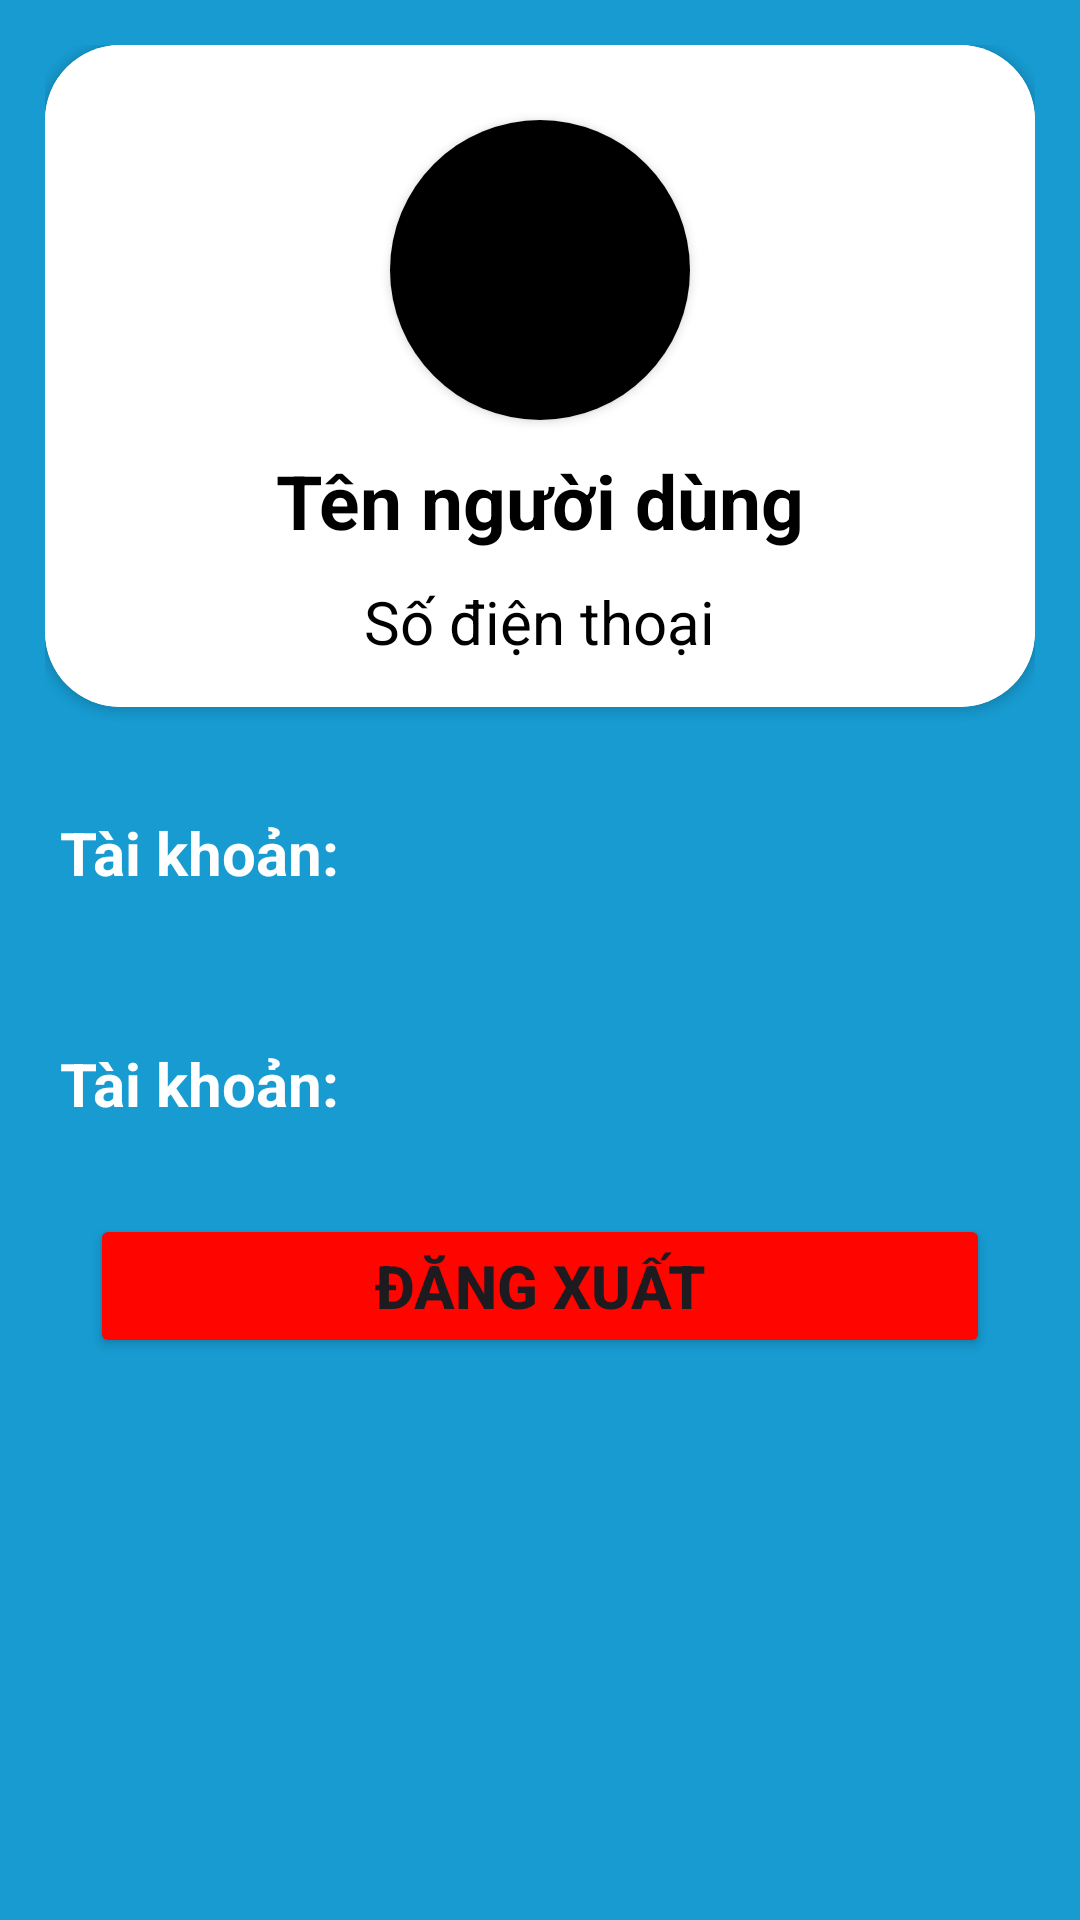

The Android layout XML behind this screen, and the referenced resources:
<!-- AndroidManifest.xml: application theme Theme.Secure_EWallet -->
<!-- res/layout/fragment_person.xml -->
<?xml version="1.0" encoding="utf-8"?>
<ScrollView xmlns:android="http://schemas.android.com/apk/res/android"
    xmlns:app="http://schemas.android.com/apk/res-auto"
    xmlns:tools="http://schemas.android.com/tools"
    android:layout_width="match_parent"
    android:layout_height="match_parent"
    android:background="@color/main_color_theme"
    tools:context=".fragments.PersonFragment">

    <LinearLayout
        android:layout_width="match_parent"
        android:layout_height="wrap_content"
        android:orientation="vertical"
        android:padding="@dimen/activity_padding">

        <androidx.cardview.widget.CardView
            android:layout_width="match_parent"
            android:layout_height="wrap_content"
            app:cardCornerRadius="25dp">

            <LinearLayout
                android:layout_width="match_parent"
                android:layout_height="wrap_content"
                android:background="@color/white"
                android:orientation="vertical"
                android:padding="@dimen/normal_padding">

                <androidx.cardview.widget.CardView
                    android:layout_width="100dp"
                    android:layout_height="100dp"
                    android:layout_gravity="center_horizontal"
                    android:layout_marginTop="@dimen/normal_margin"
                    app:cardCornerRadius="100dp">

                    <ImageView
                        android:id="@+id/img_view_avatar"
                        android:layout_width="match_parent"
                        android:layout_height="match_parent"
                        android:scaleType="centerCrop"
                        android:src="@color/black" />
                </androidx.cardview.widget.CardView>

                <TextView
                    android:id="@+id/txt_username"
                    android:layout_width="wrap_content"
                    android:layout_height="wrap_content"
                    android:layout_gravity="center_horizontal"
                    android:layout_marginTop="@dimen/textview_padding"
                    android:padding="@dimen/textview_padding"
                    android:text="@string/username"
                    android:textColor="@color/black"
                    android:textSize="@dimen/large_text_size"
                    android:textStyle="bold" />

                <TextView
                    android:id="@+id/txt_phone_number"
                    android:layout_width="wrap_content"
                    android:layout_height="wrap_content"
                    android:layout_gravity="center_horizontal"
                    android:padding="@dimen/textview_padding"
                    android:text="@string/phone_number"
                    android:textColor="@color/black"
                    android:textSize="@dimen/normal_text_size" />
            </LinearLayout>
        </androidx.cardview.widget.CardView>

        <TextView
            android:layout_width="wrap_content"
            android:layout_height="wrap_content"
            android:padding="@dimen/textview_padding"
            android:textStyle="bold"
            android:textSize="@dimen/normal_text_size"
            android:textColor="@color/white"
            android:text="@string/account"
            android:layout_marginTop="@dimen/large_margin"/>

        <androidx.recyclerview.widget.RecyclerView
            android:id="@+id/recycler_account_setting"
            android:layout_width="match_parent"
            android:layout_height="wrap_content"
            android:scrollbars="none"
            android:layout_margin="5dp"/>

        <TextView
            android:layout_width="wrap_content"
            android:layout_height="wrap_content"
            android:padding="@dimen/textview_padding"
            android:textStyle="bold"
            android:textSize="@dimen/normal_text_size"
            android:textColor="@color/white"
            android:text="@string/account"
            android:layout_marginTop="@dimen/large_margin"/>

        <androidx.recyclerview.widget.RecyclerView
            android:layout_width="match_parent"
            android:layout_height="wrap_content"
            android:scrollbars="none"
            android:layout_margin="5dp"/>

        <Button
            android:id="@+id/btn_log_out"
            android:layout_width="match_parent"
            android:layout_height="wrap_content"
            android:layout_margin="@dimen/activity_padding"
            android:backgroundTint="@color/red"
            android:text="@string/log_out"
            android:textSize="@dimen/normal_text_size"
            android:textStyle="bold" />

    </LinearLayout>
</ScrollView>
<!-- resources referenced by this layout -->
<resources>
  <color name="black">#FF000000</color>
  <color name="main_color_theme">#179BD1</color>
  <color name="red">#FE0500</color>
  <color name="white">#FFFFFFFF</color>
  <dimen name="activity_padding">15dp</dimen>
  <dimen name="large_margin">30dp</dimen>
  <dimen name="large_text_size">25sp</dimen>
  <dimen name="normal_margin">15dp</dimen>
  <dimen name="normal_padding">10dp</dimen>
  <dimen name="normal_text_size">20sp</dimen>
  <dimen name="textview_padding">5dp</dimen>
  <string name="account">Tài khoản: </string>
  <string name="log_out">Đăng xuất</string>
  <string name="phone_number">Số điện thoại</string>
  <string name="username">Tên người dùng</string>
  <style name="Theme.Secure_EWallet" parent="Base.Theme.Secure_EWallet" />
  <style name="Base.Theme.Secure_EWallet" parent="Theme.Material3.DayNight.NoActionBar">
          
          
      </style>
</resources>
